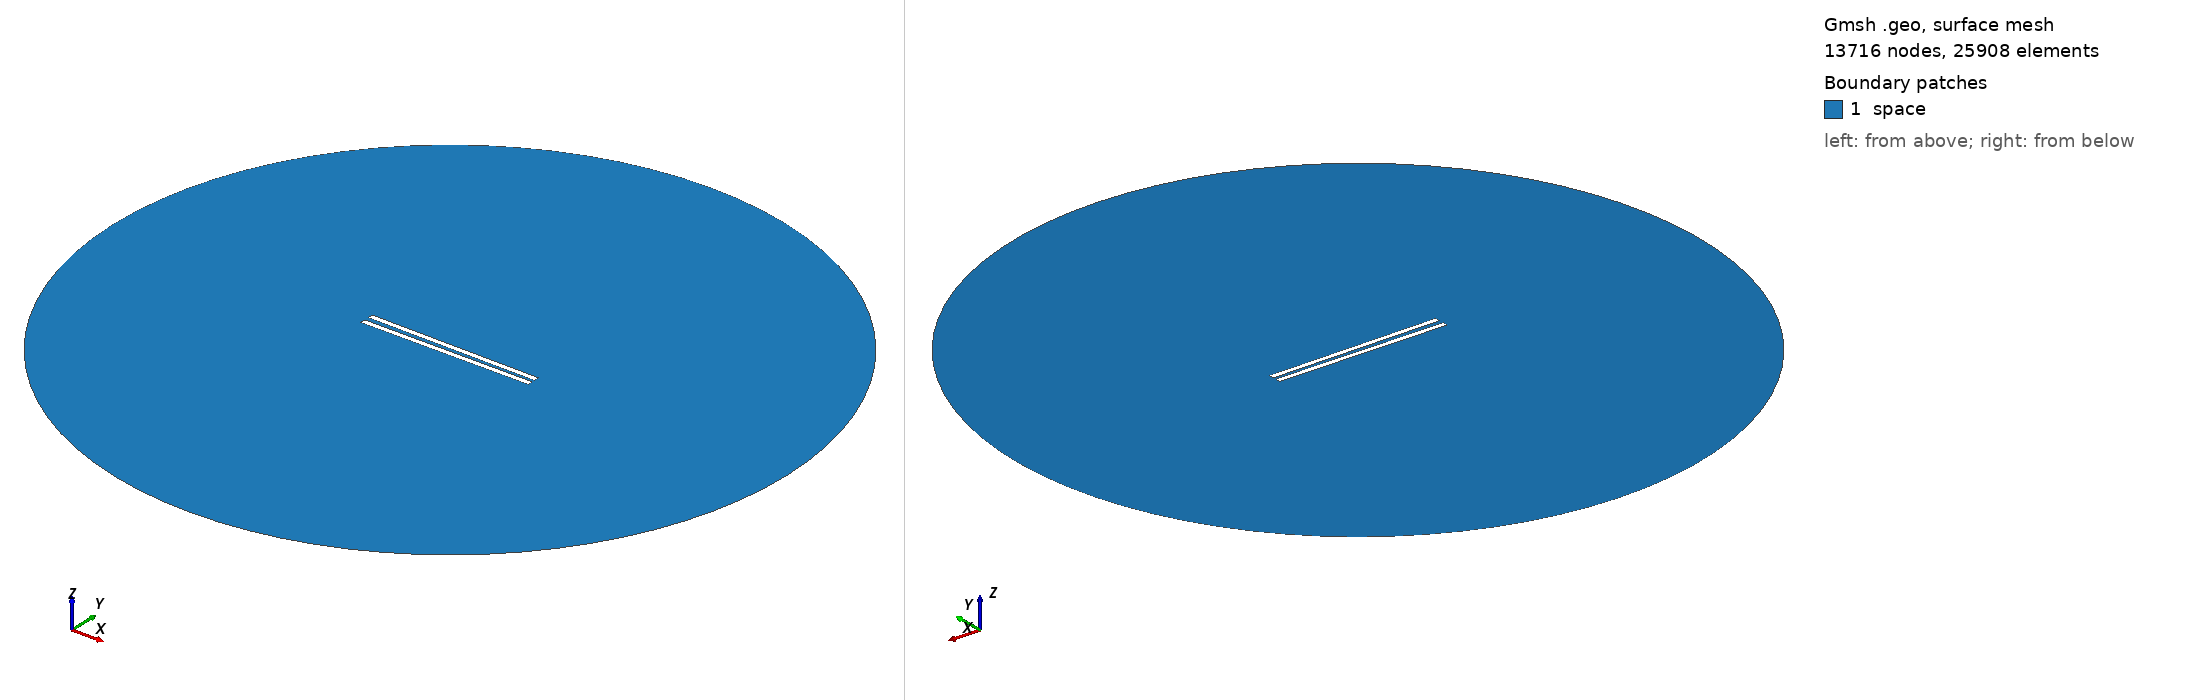

Gmsh geometry script, surface-meshed: 13716 nodes, 25908 surface elements. Boundary patches (legend numbers): 1 space. Left view from above one corner, right view from below the opposite corner. Legend entries are the model's physical surfaces. The drawing asked Gmsh for element sizes between 1% and 20% of the model's largest extent; the script's own settings can give other sizes.

=== 568.geo (drawn) ===
// Set the geometry kernel
SetFactory("OpenCASCADE");

//---------------------------------------
// Rectangles
//---------------------------------------

// Rectangle 1 (top)
Point(1) = {-49.62222222222222, 1.0833333333333333, 0, 1.0};
Point(2) = {49.62222222222222, 1.0833333333333333, 0, 1.0};
Point(3) = {49.62222222222222, 4.3277777777777775, 0, 1.0};
Point(4) = {-49.62222222222222, 4.3277777777777775, 0, 1.0};

Line(1) = {1, 2};
Line(2) = {2, 3};
Line(3) = {3, 4};
Line(4) = {4, 1};

Line Loop(1) = {1, 2, 3, 4};
Plane Surface(1) = {1};

Rotate { {0, 0, 1}, {0,  1.0833333333333333,  0}, -0.01 } {
  Surface{1};
}

// Rectangle 2 (bottom)
Point(5) = {-49.62222222222222, -1.0833333333333333, 0, 1.0};
Point(6) = {49.62222222222222, -1.0833333333333333, 0, 1.0};
Point(7) = {49.62222222222222, -4.3277777777777775, 0, 1.0};
Point(8) = {-49.62222222222222, -4.3277777777777775, 0, 1.0};

Line(5) = {5, 6};
Line(6) = {6, 7};
Line(7) = {7, 8};
Line(8) = {8, 5};

Line Loop(2) = {5, 6, 7, 8};
Plane Surface(2) = {2}; 


//---------------------------------------
// Circle
//---------------------------------------

// Define points
Point(9) = {0, 0, 0};        // Center
Point(10) = {200, 0, 0};     // Start point
Point(11) = {0, 200, 0};     // 90 degrees
Point(12) = {-200, 0, 0};    // 180 degrees
Point(13) = {0, -200, 0};    // 270 degrees

// Define circle arcs (each needs start, center, end)
Circle(9) = {10, 9, 11};
Circle(10) = {11, 9, 12};
Circle(11) = {12, 9, 13};
Circle(12) = {13, 9, 10};

// Define curve loop and surface if needed
Curve Loop(3) = {9, 10, 11, 12};
Surface(3) = {3};

// Subtract Rectangles from Circle
BooleanDifference{ Surface{3}; Delete; }{ Surface{1}; Surface{2}; Delete; }

//---------------------------------------
// Transfinite Lines and Surface
//---------------------------------------
r = 7;
Transfinite Line {1, 3} = 50*r Using Progression 1;
Transfinite Line {2, 4} = 2*r Using Progression 1;
Transfinite Line {5, 7} = 50*r Using Progression 1;
Transfinite Line {6, 8} = 2*r Using Progression 1;
Transfinite Line {9, 10, 11, 12} = 20 Using Progression 1;

//---------------------------------------
// Define Physical Groups
//---------------------------------------                

//--- Physical Curves
// Physical groups for boundaries
Physical Line("force_segment", 10) = {1};
Physical Line("upper_plate", 11) = {2, 3, 4};
Physical Line("lower_plate", 12) = {5, 6, 7, 8};
Physical Line("boundary", 20) = {9, 10, 11, 12};

//--- Physical Surfaces
Physical Surface("space", 30) = {3};

//---------------------------------------
// 6. Generate the Mesh
//---------------------------------------
Mesh 2;  // 2D mesh generation
